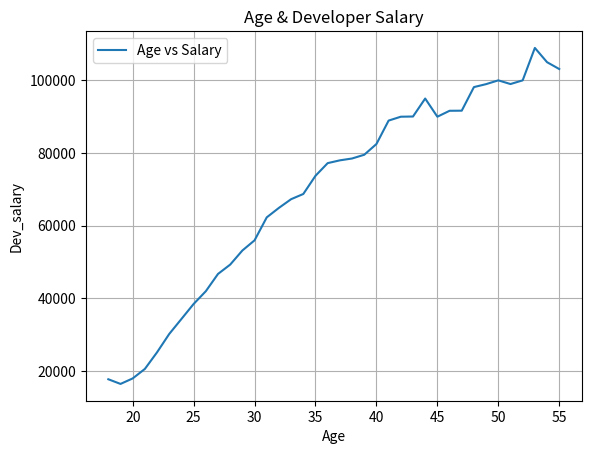

This figure's Python source:
from matplotlib import pyplot as gph

age = [18, 19, 20, 21, 22, 23, 24, 25, 26, 27, 28, 29, 30, 31, 32, 33, 34, 35, 36, 37, 38, 39, 40, 41, 42, 43, 44, 45, 46, 47, 48, 49, 50, 51, 52, 53, 54, 55]
dev_salary = [17784, 16500, 18012, 20628, 25206, 30252, 34368, 38496, 42000, 46752, 49320, 53200, 56000, 62316, 64928, 67317, 68748, 73752, 77232, 78000, 78508, 79536, 82488, 88935, 90000, 90056, 95000, 90000, 91633, 91660, 98150, 98964, 100000, 98988, 100000, 108923, 105000, 103117]

gph.plot(age,dev_salary)
gph.legend(['Age vs Salary'])
gph.xlabel('Age')
gph.ylabel('Dev_salary')
gph.title('Age & Developer Salary')
gph.grid(True)
gph.show()